The GitHub repository NamanGandhi2005/Ultra-fruit-analyser contains a labelled image folder "augmented_dataset" with 21 categories: apple stage 1, apple stage 2, apple stage 3, banana stage 1, banana stage 2, banana stage 3, banana stage 4, banana stage 5, banana stage 6, banana stage 7, banana stage 8, banana stage 9, mango stage 1, mango stage 2, mango stage 3, mango stage 4, orange stage 1, orange stage 2, orange stage 3, orange stage 4, orange stage 5. Examples follow, each with its label.

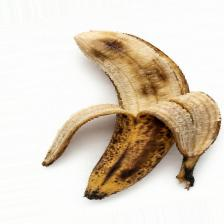
Label: banana stage 8

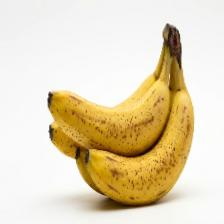
Label: banana stage 5

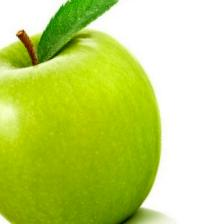
Label: apple stage 1

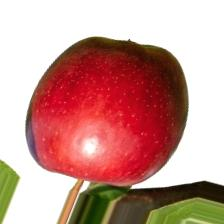
Label: apple stage 2

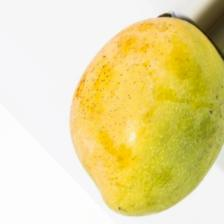
Label: mango stage 2

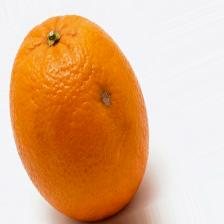
Label: orange stage 4
